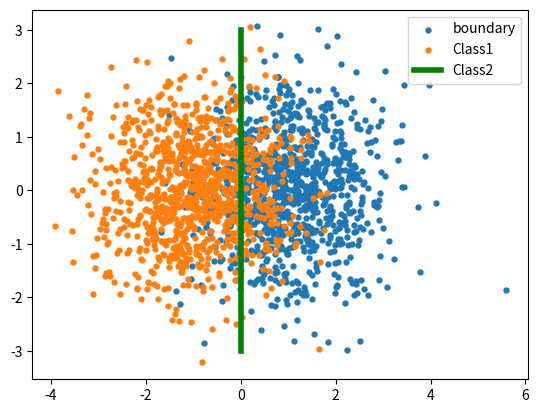
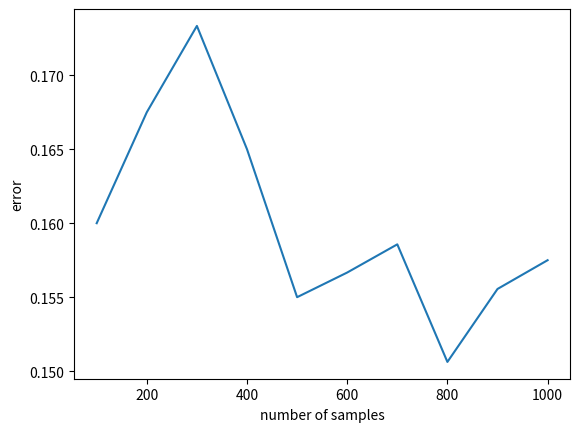
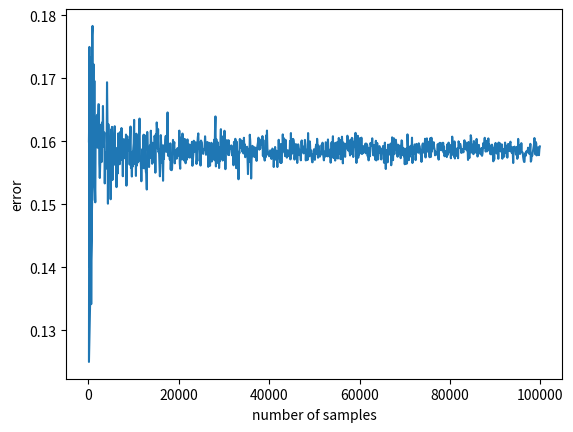

Write the Python code that produced these figures, in order.
import numpy as np
import matplotlib.pyplot as plt

def generate_guass(mu, sigma, n):

#    mu     - Mean of distribution
#    sigma - Covariance matrix of distribution
#    n     - Number of vectors 

    return np.random.multivariate_normal(mu, sigma, n)

def guass(mu, n):

    guass = generate_guass(mu, np.eye(2), n)
    return guass


def boundary():

    guass1 = guass([1, 0], 1000)
    guass2 = guass([-1, 0], 1000)
    plt.figure()
    plt.scatter(guass1[:,0], guass1[:,1], s=50, marker='.')
    plt.scatter(guass2[:,0], guass2[:,1], s=50, marker='.')
    plt.plot([0, 0], [-3, 3], linewidth = 4, c = 'g')
    plt.legend(['boundary','Class1', 'Class2'])
    plt.savefig('bound')


def err(guass_1, guass_2):

    err = (np.sum(guass_1[:, 0] < 0) + np.sum(guass_2[:, 0] > 0) )/(guass_1.shape[0] + guass_2.shape[0])
    return err


if __name__ == '__main__':

    boundary()
    x, y = [], []
    for i in range(100, 1100, 100):

        guass_1 = guass([1, 0], i)
        guass_2 = guass([-1, 0], i)
        x.append(i)
        y.append(err(guass_1, guass_2))
    plt.figure()
    plt.plot(x, y)
    plt.xlabel('number of samples')
    plt.ylabel('error')
    plt.savefig('err1')

    for i in range(100, 100000, 100):

        guass_1 = guass([1, 0], i)
        guass_2 = guass([-1, 0], i)
        x.append(i)
        y.append(err(guass_1, guass_2))
    plt.figure()
    plt.plot(x, y)
    plt.xlabel('number of samples')
    plt.ylabel('error')
    plt.savefig('err2')

    plt.show()

    2222